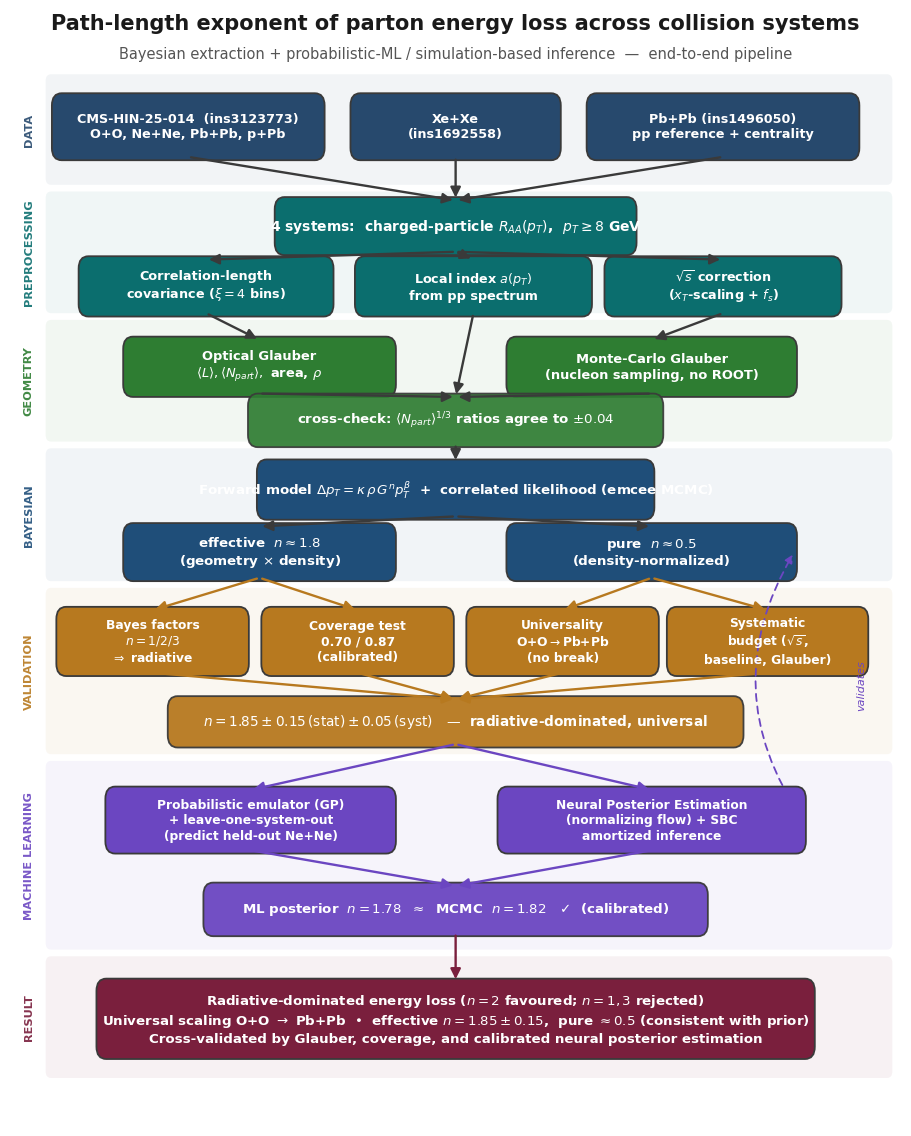

This figure's Python source: (Note: this script raises an exception after producing the figure.)
#!/usr/bin/env python3
"""Professional pipeline flowchart for the paper (vector SVG + high-DPI PNG)."""
import matplotlib; matplotlib.use("Agg")
import matplotlib.pyplot as plt
from matplotlib.patches import FancyBboxPatch, FancyArrowPatch
from matplotlib.lines import Line2D
plt.rcParams.update({"font.family": "DejaVu Sans"})

C = dict(data="#27496d", prep="#0b6e6e", geom="#2e7d32", bayes="#1f4e79",
         valid="#b7791f", ml="#6b46c1", res="#7a1f3d", edge="#3a3a3a")
fig, ax = plt.subplots(figsize=(11.5, 14.5)); ax.set_xlim(0, 100); ax.set_ylim(0, 100); ax.axis("off")

def box(x, y, w, h, text, color, fs=10.5, tc="white", bold=True, alpha=1.0):
    ax.add_patch(FancyBboxPatch((x-w/2, y-h/2), w, h, boxstyle="round,pad=0.3,rounding_size=1.1",
                 linewidth=1.3, edgecolor=C["edge"], facecolor=color, alpha=alpha, mutation_scale=1))
    ax.text(x, y, text, ha="center", va="center", fontsize=fs, color=tc,
            fontweight="bold" if bold else "normal", linespacing=1.25, zorder=5)
    return dict(x=x, y=y, w=w, h=h)
def arrow(a, b, style="-|>", lw=1.7, color=None, rad=0.0, sa="bottom", ea="top"):
    p = {"top": (a["x"], a["y"]+a["h"]/2), "bottom": (a["x"], a["y"]-a["h"]/2),
         "left": (a["x"]-a["w"]/2, a["y"]), "right": (a["x"]+a["w"]/2, a["y"])}
    q = {"top": (b["x"], b["y"]+b["h"]/2), "bottom": (b["x"], b["y"]-b["h"]/2),
         "left": (b["x"]-b["w"]/2, b["y"]), "right": (b["x"]+b["w"]/2, b["y"])}
    ax.add_patch(FancyArrowPatch(p[sa], q[ea], arrowstyle=style, mutation_scale=15,
                 lw=lw, color=color or C["edge"], connectionstyle=f"arc3,rad={rad}", zorder=1))
def lane(y0, y1, label, color):
    ax.add_patch(FancyBboxPatch((4.2, y1), 94.6, y0-y1, boxstyle="round,pad=0.2,rounding_size=0.6",
                 linewidth=0, facecolor=color, alpha=0.06, zorder=0))
    ax.text(2.1, 0.5*(y0+y1), label, ha="center", va="center", fontsize=8.2, color=color,
            fontweight="bold", alpha=0.9, rotation=90)

# Title
ax.text(50, 98.2, "Path-length exponent of parton energy loss across collision systems",
        ha="center", fontsize=15, fontweight="bold", color="#1a1a1a")
ax.text(50, 95.6, "Bayesian extraction + probabilistic-ML / simulation-based inference  —  end-to-end pipeline",
        ha="center", fontsize=10.5, color="#555")

# ---- DATA ----
lane(94, 84.5, "DATA", C["data"])
d1 = box(20, 89.5, 30, 5.4, "CMS-HIN-25-014  (ins3123773)\nO+O, Ne+Ne, Pb+Pb, p+Pb", C["data"], 9.2)
d2 = box(50, 89.5, 23, 5.4, "Xe+Xe\n(ins1692558)", C["data"], 9.2)
d3 = box(80, 89.5, 30, 5.4, "Pb+Pb (ins1496050)\npp reference + centrality", C["data"], 9.2)

# ---- PREPROCESS ----
lane(83.5, 73, "PREPROCESSING", C["prep"])
p0 = box(50, 80.6, 40, 4.6, "4 systems:  charged-particle $R_{AA}(p_T)$,  $p_T \\geq 8$ GeV", C["prep"], 10)
p1 = box(22, 75.2, 28, 4.8, "Correlation-length\ncovariance ($\\xi=4$ bins)", C["prep"], 9.2)
p2 = box(52, 75.2, 26, 4.8, "Local index $a(p_T)$\nfrom pp spectrum", C["prep"], 9.2)
p3 = box(80, 75.2, 26, 4.8, "$\\sqrt{s}$ correction\n($x_T$-scaling + $f_s$)", C["prep"], 9.2)

# ---- GEOMETRY ----
lane(72, 61.5, "GEOMETRY", C["geom"])
g1 = box(28, 68, 30, 4.8, "Optical Glauber\n$\\langle L\\rangle,\\langle N_{part}\\rangle,$ area, $\\rho$", C["geom"], 9.4)
g2 = box(72, 68, 32, 4.8, "Monte-Carlo Glauber\n(nucleon sampling, no ROOT)", C["geom"], 9.4)
gx = box(50, 63.2, 46, 4.2, "cross-check: $\\langle N_{part}\\rangle^{1/3}$ ratios agree to $\\pm0.04$", C["geom"], 9.6, alpha=0.92)

# ---- BAYESIAN ----
lane(60.5, 49, "BAYESIAN", C["bayes"])
b0 = box(50, 57, 44, 4.8, "Forward model $\\Delta p_T=\\kappa\\,\\rho\\,G^{n}p_T^{\\beta}$  +  correlated likelihood (emcee MCMC)", C["bayes"], 9.6)
b1 = box(28, 51.4, 30, 4.6, "effective  $n \\approx 1.8$\n(geometry $\\times$ density)", C["bayes"], 9.6)
b2 = box(72, 51.4, 32, 4.6, "pure  $n \\approx 0.5$\n(density-normalized)", C["bayes"], 9.6)

# ---- VALIDATION / SELECTION ----
lane(48, 33.5, "VALIDATION", C["valid"])
v1 = box(16, 43.4, 21, 5.6, "Bayes factors\n$n{=}1/2/3$\n$\\Rightarrow$ radiative", C["valid"], 8.8)
v2 = box(39, 43.4, 21, 5.6, "Coverage test\n0.70 / 0.87\n(calibrated)", C["valid"], 8.8)
v3 = box(62, 43.4, 21, 5.6, "Universality\nO+O$\\to$Pb+Pb\n(no break)", C["valid"], 8.8)
v4 = box(85, 43.4, 22, 5.6, "Systematic\nbudget ($\\sqrt{s}$,\nbaseline, Glauber)", C["valid"], 8.8)
vsum = box(50, 36.2, 64, 4.0, "$n = 1.85 \\pm 0.15\\,(\\mathrm{stat}) \\pm 0.05\\,(\\mathrm{syst})$   —  radiative-dominated, universal", C["valid"], 9.8, alpha=0.95)

# ---- ML PILLAR ----
lane(32.5, 16, "MACHINE LEARNING", C["ml"])
m1 = box(27, 27.4, 32, 5.4, "Probabilistic emulator (GP)\n+ leave-one-system-out\n(predict held-out Ne+Ne)", C["ml"], 8.8)
m2 = box(72, 27.4, 34, 5.4, "Neural Posterior Estimation\n(normalizing flow) + SBC\namortized inference", C["ml"], 8.8)
mx = box(50, 19.4, 56, 4.2, "ML posterior  $n = 1.78$  $\\approx$  MCMC  $n=1.82$   $\\checkmark$  (calibrated)", C["ml"], 9.6, alpha=0.95)

# ---- RESULTS ----
lane(15, 4.5, "RESULT", C["res"])
r0 = box(50, 9.6, 80, 6.6,
         "Radiative-dominated energy loss ($n{=}2$ favoured; $n{=}1,3$ rejected)\n"
         "Universal scaling O+O $\\to$ Pb+Pb  •  effective $n=1.85\\pm0.15$,  pure $\\approx 0.5$ (consistent with prior)\n"
         "Cross-validated by Glauber, coverage, and calibrated neural posterior estimation",
         C["res"], 9.6)

# ---- arrows ----
for d in (d1, d2, d3): arrow(d, p0)
arrow(p0, p1, rad=0.0, sa="bottom", ea="top"); arrow(p0, p2); arrow(p0, p3)
for p in (p1, p2, p3): arrow(p, g1 if p is p1 else (gx if p is p2 else g2), color=C["edge"])
arrow(g1, gx); arrow(g2, gx); arrow(gx, b0)
arrow(b0, b1); arrow(b0, b2)
arrow(b1, v1, color=C["valid"]); arrow(b1, v2, color=C["valid"]); arrow(b2, v3, color=C["valid"]); arrow(b2, v4, color=C["valid"])
for v in (v1, v2, v3, v4): arrow(v, vsum, color=C["valid"])
arrow(vsum, m1, color=C["ml"]); arrow(vsum, m2, color=C["ml"])
arrow(m1, mx, color=C["ml"]); arrow(m2, mx, color=C["ml"])
arrow(mx, r0, color=C["res"])
# feedback dashed: ML validates MCMC
ax.add_patch(FancyArrowPatch((m2["x"]+m2["w"]/2, m2["y"]), (b2["x"]+b2["w"]/2, b2["y"]),
             arrowstyle="-|>", mutation_scale=12, lw=1.3, color=C["ml"], ls=(0, (4, 3)),
             connectionstyle="arc3,rad=-0.32", zorder=1))
ax.text(95.5, 39.5, "validates", fontsize=8, color=C["ml"], rotation=90, ha="center", va="center", style="italic")

fig.savefig("/tmp/out/pipeline_flowchart.svg", bbox_inches="tight")
fig.savefig("/tmp/out/pipeline_flowchart.png", dpi=200, bbox_inches="tight")
print("saved pipeline_flowchart.svg + .png")
